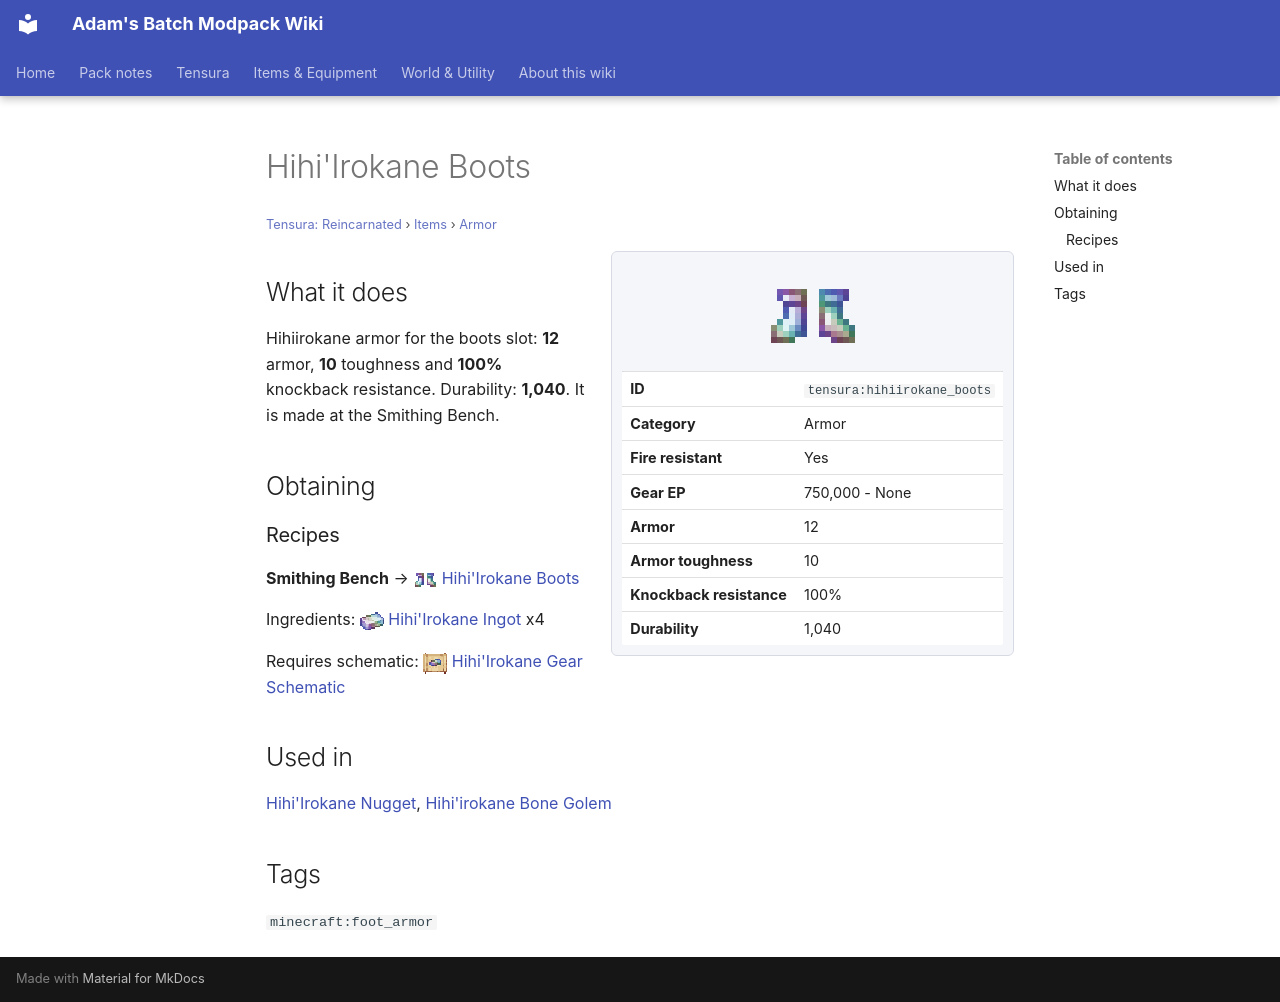

repository: Proteus-Nell/Adams-Batch-MC-Modpack-Wiki · page: tensura-reincarnated/items/armor/hihiirokane-boots/index.html · generator: mkdocs

# Hihi'Irokane Boots

<small>[Tensura: Reincarnated](../../index.md) &rsaquo; [Items](../index.md) &rsaquo; [Armor](index.md)</small>

<div class="infobox" markdown>

![Hihi'Irokane Boots](../../../assets/icons/tensura/item/hihiirokane_boots.png)

| | |
|---|---|
| **ID** | `tensura:hihiirokane_boots` |
| **Category** | Armor |
| **Fire resistant** | Yes |
| **Gear EP** | 750,000 - None |
| **Armor** | 12 |
| **Armor toughness** | 10 |
| **Knockback resistance** | 100% |
| **Durability** | 1,040 |

</div>

## What it does

Hihiirokane armor for the boots slot: **12** armor, **10** toughness and **100%** knockback resistance. Durability: **1,040**. It is made at the Smithing Bench.

## Obtaining

### Recipes

**Smithing Bench** &rarr; ![](../../../assets/icons/tensura/item/hihiirokane_boots.png) [Hihi'Irokane Boots](hihiirokane-boots.md)

Ingredients: ![](../../../assets/icons/tensura/item/hihiirokane_ingot.png) [Hihi'Irokane Ingot](../materials/hihiirokane-ingot.md) x4

Requires schematic: ![](../../../assets/icons/tensura/item/hihiirokane_gear_schematic.png) [Hihi'Irokane Gear Schematic](../schematics/hihiirokane-gear-schematic.md)

## Used in

[Hihi'Irokane Nugget](../materials/hihiirokane-nugget.md), [Hihi'irokane Bone Golem](../miscellaneous/hihiirokane-bone-golem.md)

## Tags

`minecraft:foot_armor`
